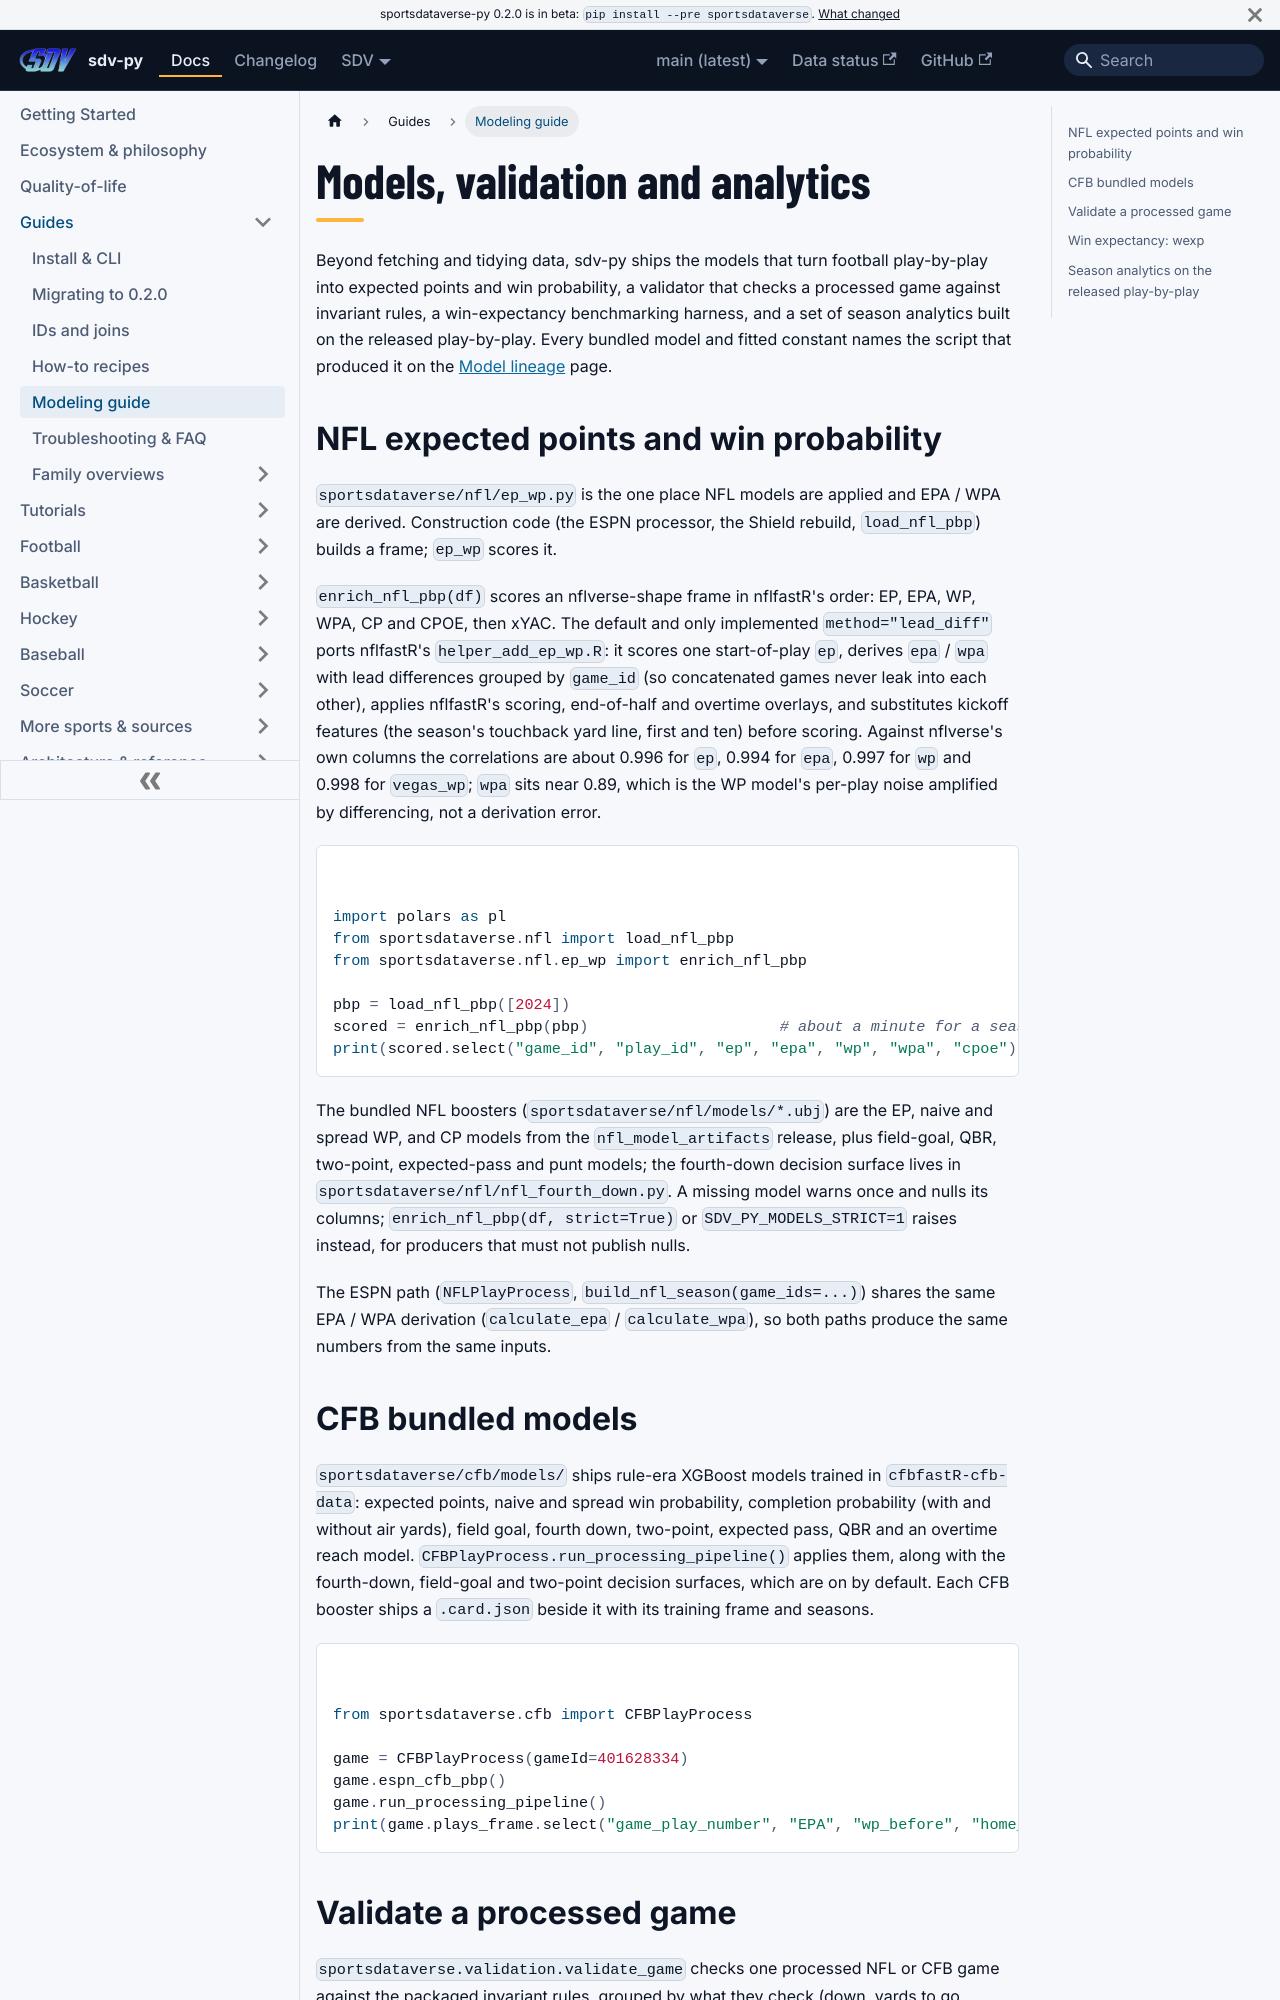

repository: sportsdataverse/sportsdataverse-py · page: docs/guides/modeling/index.html · generator: docusaurus

---
title: Models, validation and analytics
sidebar_label: Modeling guide
sidebar_position: 5
description: "The expected-points, win-probability and fourth-down models in sportsdataverse-py, plus the validation and analytics helpers."
---

# Models, validation and analytics

Beyond fetching and tidying data, sdv-py ships the models that turn football
play-by-play into expected points and win probability, a validator that checks a
processed game against invariant rules, a win-expectancy benchmarking harness, and
a set of season analytics built on the released play-by-play. Every bundled model and
fitted constant names the script that produced it on the
[Model lineage](../architecture/model-lineage.md) page.

## NFL expected points and win probability

`sportsdataverse/nfl/ep_wp.py` is the one place NFL models are applied and EPA / WPA
are derived. Construction code (the ESPN processor, the Shield rebuild,
`load_nfl_pbp`) builds a frame; `ep_wp` scores it.

`enrich_nfl_pbp(df)` scores an nflverse-shape frame in nflfastR's order: EP, EPA,
WP, WPA, CP and CPOE, then xYAC. The default and only implemented
`method="lead_diff"` ports nflfastR's `helper_add_ep_wp.R`: it scores one
start-of-play `ep`, derives `epa` / `wpa` with lead differences grouped by
`game_id` (so concatenated games never leak into each other), applies nflfastR's
scoring, end-of-half and overtime overlays, and substitutes kickoff features (the
season's touchback yard line, first and ten) before scoring. Against nflverse's own
columns the correlations are about 0.996 for `ep`, 0.994 for `epa`, 0.997 for `wp`
and 0.998 for `vegas_wp`; `wpa` sits near 0.89, which is the WP model's per-play
noise amplified by differencing, not a derivation error.

```python
import polars as pl
from sportsdataverse.nfl import load_nfl_pbp
from sportsdataverse.nfl.ep_wp import enrich_nfl_pbp

pbp = load_nfl_pbp([2024])
scored = enrich_nfl_pbp(pbp)                     # about a minute for a season
print(scored.select("game_id", "play_id", "ep", "epa", "wp", "wpa", "cpoe").drop_nulls("epa").head(3))
```

The bundled NFL boosters (`sportsdataverse/nfl/models/*.ubj`) are the EP, naive and
spread WP, and CP models from the `nfl_model_artifacts` release, plus field-goal,
QBR, two-point, expected-pass and punt models; the fourth-down decision surface lives
in `sportsdataverse/nfl/nfl_fourth_down.py`. A missing model warns once and nulls
its columns; `enrich_nfl_pbp(df, strict=True)` or `SDV_PY_MODELS_STRICT=1` raises
instead, for producers that must not publish nulls.

The ESPN path (`NFLPlayProcess`, `build_nfl_season(game_ids=...)`) shares the same
EPA / WPA derivation (`calculate_epa` / `calculate_wpa`), so both paths produce the
same numbers from the same inputs.
